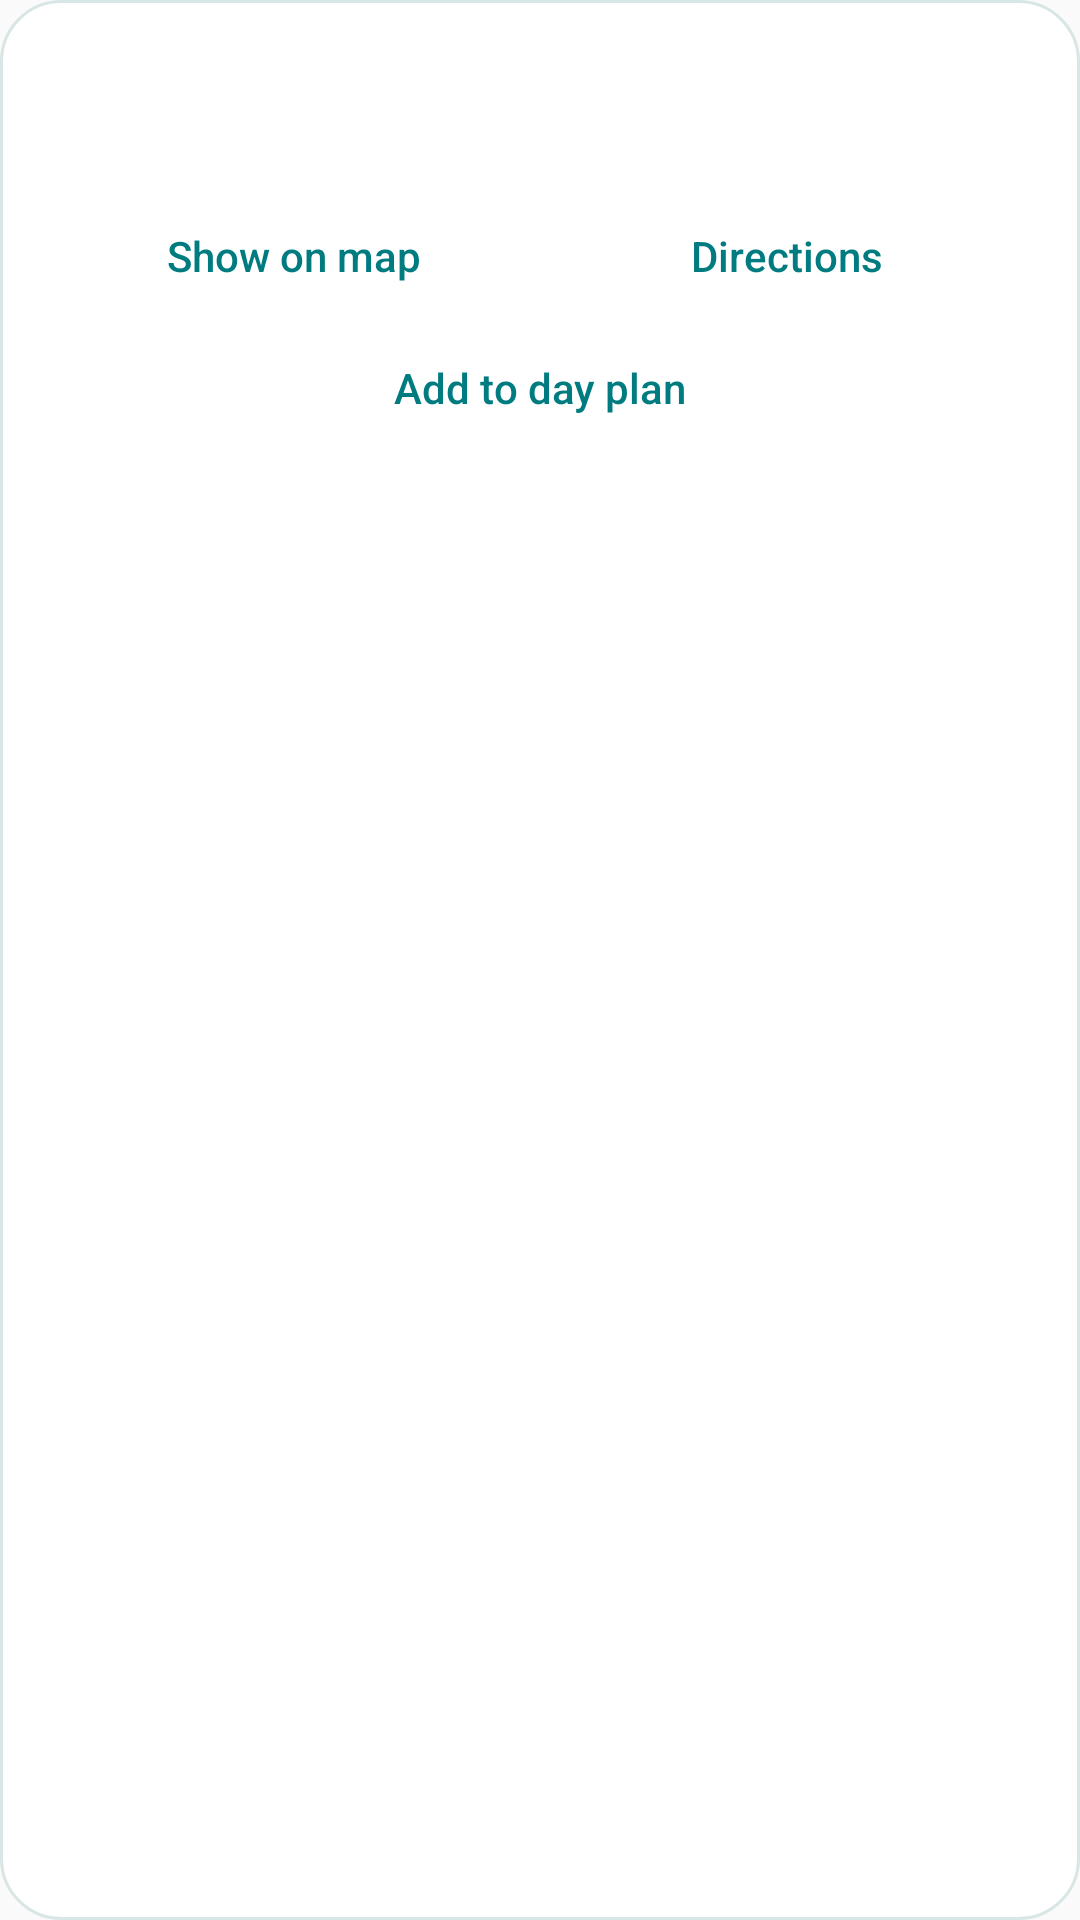

Layout XML and referenced resources for this Android screen:
<!-- AndroidManifest.xml: application theme AppTheme -->
<!-- res/layout/attraction_result_item.xml -->
<?xml version="1.0" encoding="utf-8"?>
<LinearLayout xmlns:android="http://schemas.android.com/apk/res/android" android:layout_width="match_parent" android:layout_height="wrap_content" android:orientation="vertical" android:padding="16dp" android:layout_marginBottom="12dp" android:background="@drawable/dashboard_card">
    <TextView android:id="@+id/selected_label" android:layout_width="match_parent" android:layout_height="wrap_content" android:text="@string/results_selected" android:textSize="12sp" android:textColor="@color/accent_dark" android:visibility="gone" />
    <TextView android:id="@+id/place_name" android:layout_width="match_parent" android:layout_height="wrap_content" android:textSize="18sp" android:textStyle="bold" android:textColor="@color/ink" />
    <TextView android:id="@+id/place_details" android:layout_width="match_parent" android:layout_height="wrap_content" android:layout_marginTop="4dp" android:textColor="@color/ink_secondary" />
    <LinearLayout android:layout_width="match_parent" android:layout_height="wrap_content">
        <Button android:id="@+id/show_on_map" style="@style/TravelButton" android:layout_width="0dp" android:layout_height="wrap_content" android:layout_weight="1" android:text="@string/results_show_map" />
        <Button android:id="@+id/open_maps" style="@style/TravelButton" android:layout_width="0dp" android:layout_height="wrap_content" android:layout_weight="1" android:text="@string/plan_directions" />
    </LinearLayout>
    <Button android:id="@+id/save_place" style="@style/TravelButton" android:layout_width="match_parent" android:layout_height="wrap_content" android:text="@string/plan_add" />
</LinearLayout>
<!-- resources referenced by this layout -->
<resources>
  <color name="accent_dark">#007C80</color>
  <color name="ink">#183B40</color>
  <color name="ink_secondary">#526C70</color>
  <!-- drawable dashboard_card (drawable) -->
  <shape xmlns:android="http://schemas.android.com/apk/res/android">
      <solid android:color="@color/card_surface" />
      <corners android:radius="20dp" />
      <stroke android:width="1dp" android:color="@color/border_soft" />
  </shape>
  <string name="plan_add">Add to day plan</string>
  <string name="plan_directions">Directions</string>
  <string name="results_selected">Selected on map</string>
  <string name="results_show_map">Show on map</string>
  <style name="TravelButton" parent="Widget.AppCompat.Button.Borderless">
          <item name="android:textColor">@color/accent_dark</item>
          <item name="android:textAllCaps">false</item>
          <item name="android:minHeight">44dp</item>
          <item name="android:textSize">14sp</item>
      </style>
  <style name="AppTheme" parent="Theme.AppCompat.Light.NoActionBar">
          
  
      </style>
  <color name="card_surface">#FFFFFF</color>
  <color name="border_soft">#D9E6E6</color>
</resources>
